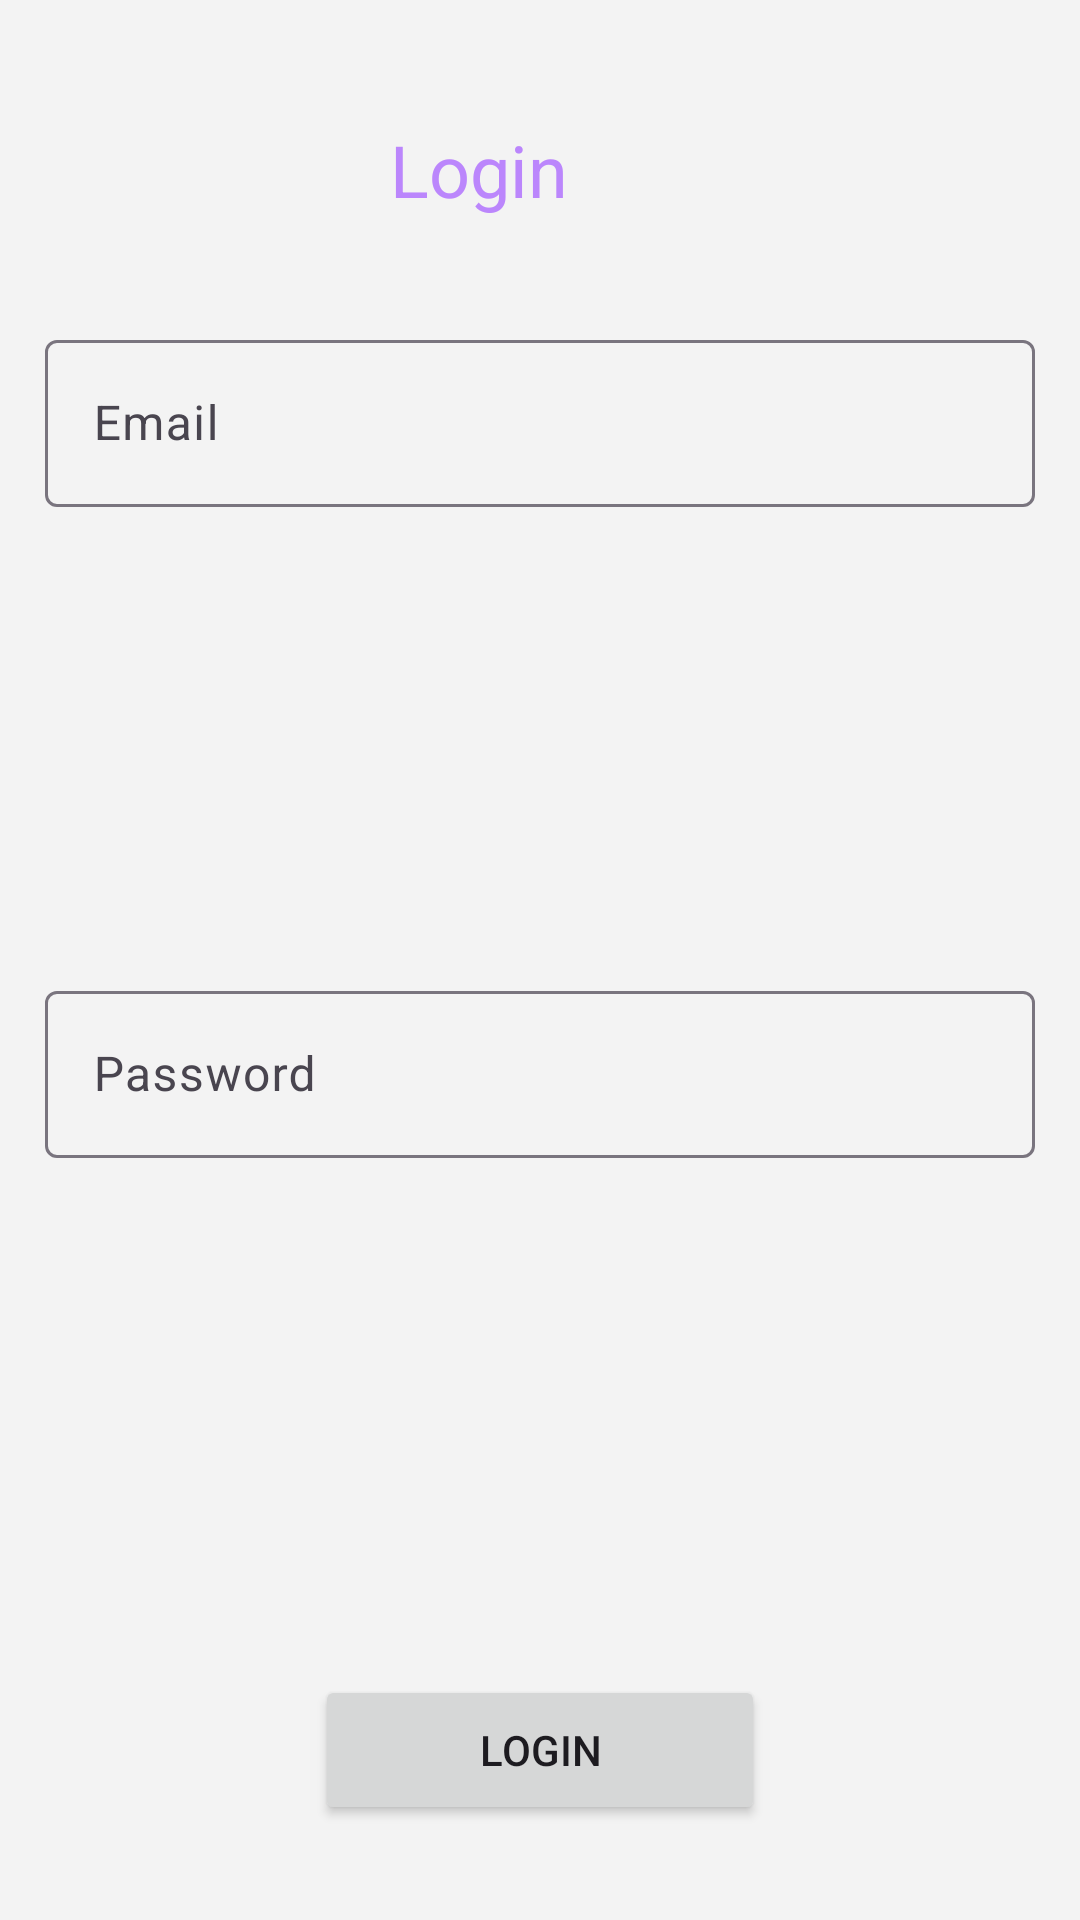

Here is an Android app screen rendered from its layout file. Give the layout XML and the strings, colors and styles it references.
<!-- AndroidManifest.xml: application theme Theme.AndroidLesson1 -->
<!-- res/layout/activity_login.xml -->
<?xml version="1.0" encoding="utf-8"?>
<androidx.constraintlayout.widget.ConstraintLayout
    xmlns:android="http://schemas.android.com/apk/res/android"
    xmlns:app="http://schemas.android.com/apk/res-auto"
    xmlns:tools="http://schemas.android.com/tools"
    android:layout_width="match_parent"
    android:layout_height="match_parent"
    android:background="#f3f3f3"
    tools:context=".account.LoginActivity">

    <GridLayout
        android:layout_width="0dp"
        android:layout_height="0dp"
        app:layout_constraintStart_toStartOf="parent"
        app:layout_constraintEnd_toEndOf="parent"
        app:layout_constraintTop_toTopOf="parent"
        app:layout_constraintBottom_toBottomOf="parent"
        android:columnCount="4"
        android:rowCount="4"
        android:layout_margin="10dp"
        android:useDefaultMargins="true">

        <RelativeLayout
            android:layout_columnSpan="4"
            android:layout_columnWeight="1"
            android:layout_rowWeight="0.2"
            app:cardCornerRadius="15dp"
            app:cardElevation="0dp"
            android:layout_margin="5dp"
            android:layout_width="0dp"
            android:layout_height="0dp"
            >
            <RelativeLayout
                android:layout_width="match_parent"
                android:layout_height="match_parent">

                <TextView
                    android:layout_width="100dp"
                    android:layout_height="wrap_content"
                    android:layout_centerInParent="true"
                    android:text="@string/login"
                    android:textColor="@color/purple_200"
                    android:textSize="24sp" />
            </RelativeLayout>
        </RelativeLayout>



        <RelativeLayout
            android:layout_columnSpan="4"
            android:layout_columnWeight="1"
            android:layout_rowWeight="0.5"
            android:layout_margin="5dp"
            android:layout_width="0dp"
            android:layout_height="0dp" >

            <RelativeLayout
                android:layout_width="match_parent"
                android:layout_height="match_parent">

                <com.google.android.material.textfield.TextInputLayout
                    android:id="@+id/emailTextLayout"
                    android:layout_width="match_parent"
                    android:layout_height="wrap_content"
                    android:hint="@string/email">

                    <com.google.android.material.textfield.TextInputEditText
                        android:id="@+id/emailTextInput"
                        android:layout_width="match_parent"
                        android:layout_height="wrap_content" />

                </com.google.android.material.textfield.TextInputLayout>
            </RelativeLayout>
        </RelativeLayout>



        <RelativeLayout
            android:layout_columnSpan="4"
            android:layout_columnWeight="1"
            android:layout_rowWeight="0.5"
            android:layout_margin="5dp"
            android:layout_width="0dp"
            android:layout_height="0dp" >
            <RelativeLayout
                android:layout_width="match_parent"
                android:layout_height="match_parent">

                <com.google.android.material.textfield.TextInputLayout
                    android:id="@+id/passwordTextLayout"
                    android:layout_width="match_parent"
                    android:layout_height="wrap_content"
                    android:hint="@string/password">

                    <com.google.android.material.textfield.TextInputEditText
                        android:id="@+id/passwordTextInput"
                        android:layout_width="match_parent"
                        android:layout_height="wrap_content"
                        />

                </com.google.android.material.textfield.TextInputLayout>
            </RelativeLayout>
        </RelativeLayout>

        <RelativeLayout
            android:layout_columnSpan="4"
            android:layout_columnWeight="1"
            android:layout_rowWeight="0.2"
            app:cardCornerRadius="15dp"
            app:cardElevation="0dp"
            android:layout_margin="5dp"
            android:layout_width="0dp"
            android:layout_height="0dp" >

            <RelativeLayout
                android:layout_width="match_parent"
                android:layout_height="match_parent"
                android:gravity="center">

                <Button
                    android:layout_width="150dp"
                    android:layout_height="50dp"
                    android:onClick="onLogin"
                    android:text="@string/login" />
            </RelativeLayout>
        </RelativeLayout>

    </GridLayout>
</androidx.constraintlayout.widget.ConstraintLayout>
<!-- resources referenced by this layout -->
<resources>
  <color name="purple_200">#FFBB86FC</color>
  <string name="email">Email</string>
  <string name="login">Login</string>
  <string name="password">Password</string>
  <style name="Theme.AndroidLesson1" parent="Theme.Material3.DayNight">
          
          <item name="colorPrimary">@color/purple_500</item>
          <item name="colorPrimaryVariant">@color/purple_700</item>
          <item name="colorOnPrimary">@color/white</item>
          
          <item name="colorSecondary">@color/teal_200</item>
          <item name="colorSecondaryVariant">@color/teal_700</item>
          <item name="colorOnSecondary">@color/black</item>
          
          <item name="android:statusBarColor" tools:targetApi="l">?attr/colorPrimaryVariant</item>
          
      </style>
  <color name="purple_500">#FF6200EE</color>
  <color name="purple_700">#FF3700B3</color>
  <color name="white">#FFFFFFFF</color>
  <color name="teal_200">#FF03DAC5</color>
  <color name="teal_700">#FF018786</color>
  <color name="black">#FF000000</color>
</resources>
